Run: headless pygame with SDL's dummy video driver; simulated clock (each Clock.tick advances the game by its frame time, no real sleeping); random seed 0; keys injected as events and as key.get_pressed() state; no mouse input.
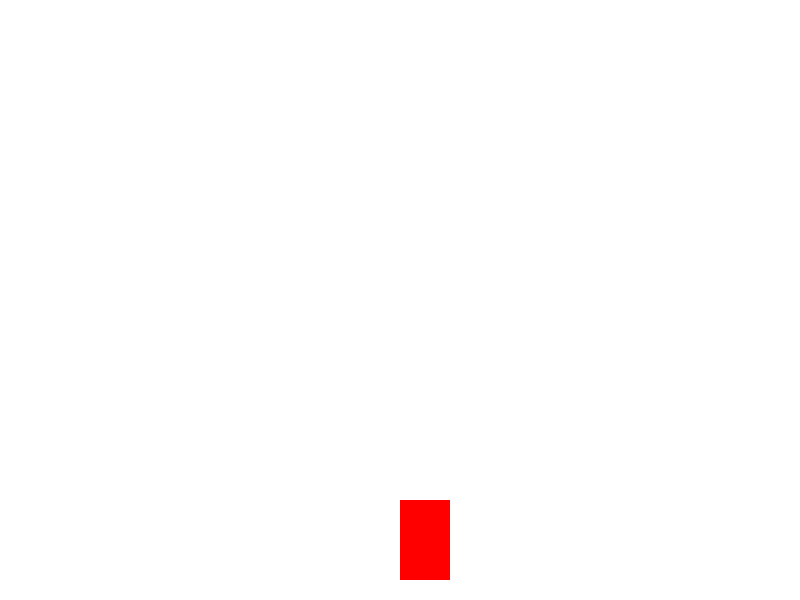
Frame 1 of 4 · flips 1–60 · no input
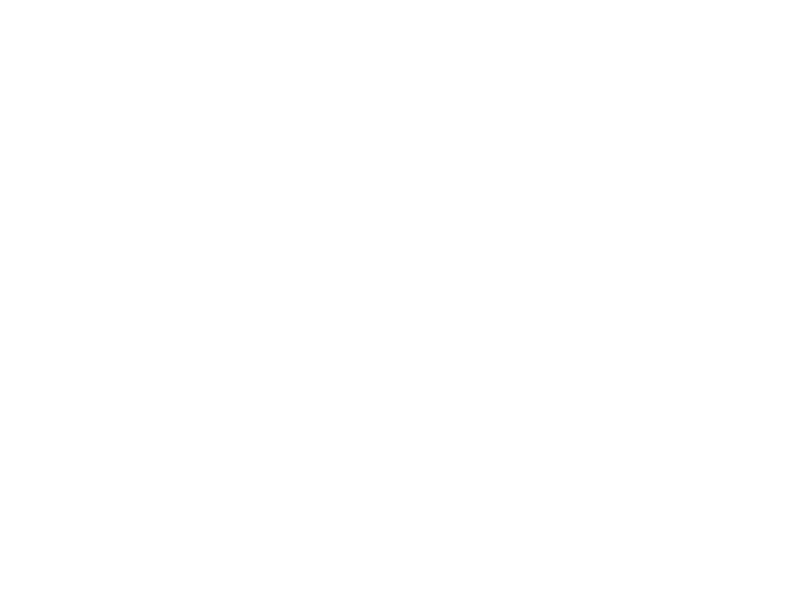
Frame 2 of 4 · flips 61–180 · tapped SPACE, RETURN · held RIGHT (→), D
Frame 3 of 4 · flips 181–300 · held DOWN (↓), S · screen unchanged from frame 2, image omitted
Frame 4 of 4 · flips 301–420 · held LEFT (←), A, UP (↑), W · screen same as frame 1, image omitted

The pygame program that drew these frames:

import pygame
import sys
from pygame.locals import *

# Colors
WHITE = (255, 255, 255)
BLACK = (0, 0, 0)
RED = (255, 0, 0)

# Screen dimensions
SCREEN_WIDTH = 800
SCREEN_HEIGHT = 600

# Car dimensions
CAR_WIDTH = 50
CAR_HEIGHT = 80
CAR_SPEED = 5

class Car:
    def __init__(self):
        self.x = SCREEN_WIDTH // 2
        self.y = SCREEN_HEIGHT - 100
        self.width = CAR_WIDTH
        self.height = CAR_HEIGHT

    def move_left(self):
        self.x -= CAR_SPEED

    def move_right(self):
        self.x += CAR_SPEED

    def draw(self, screen):
        pygame.draw.rect(screen, RED, (self.x, self.y, self.width, self.height))

def main():
    pygame.init()
    screen = pygame.display.set_mode((SCREEN_WIDTH, SCREEN_HEIGHT))
    pygame.display.set_caption('Simple Racing Game')
    clock = pygame.time.Clock()

    player_car = Car()

    while True:
        for event in pygame.event.get():
            if event.type == QUIT:
                pygame.quit()
                sys.exit()

        keys = pygame.key.get_pressed()
        if keys[K_LEFT]:
            player_car.move_left()
        if keys[K_RIGHT]:
            player_car.move_right()

        screen.fill(WHITE)
        player_car.draw(screen)

        pygame.display.update()
        clock.tick(60)

if __name__ == '__main__':
    main()
